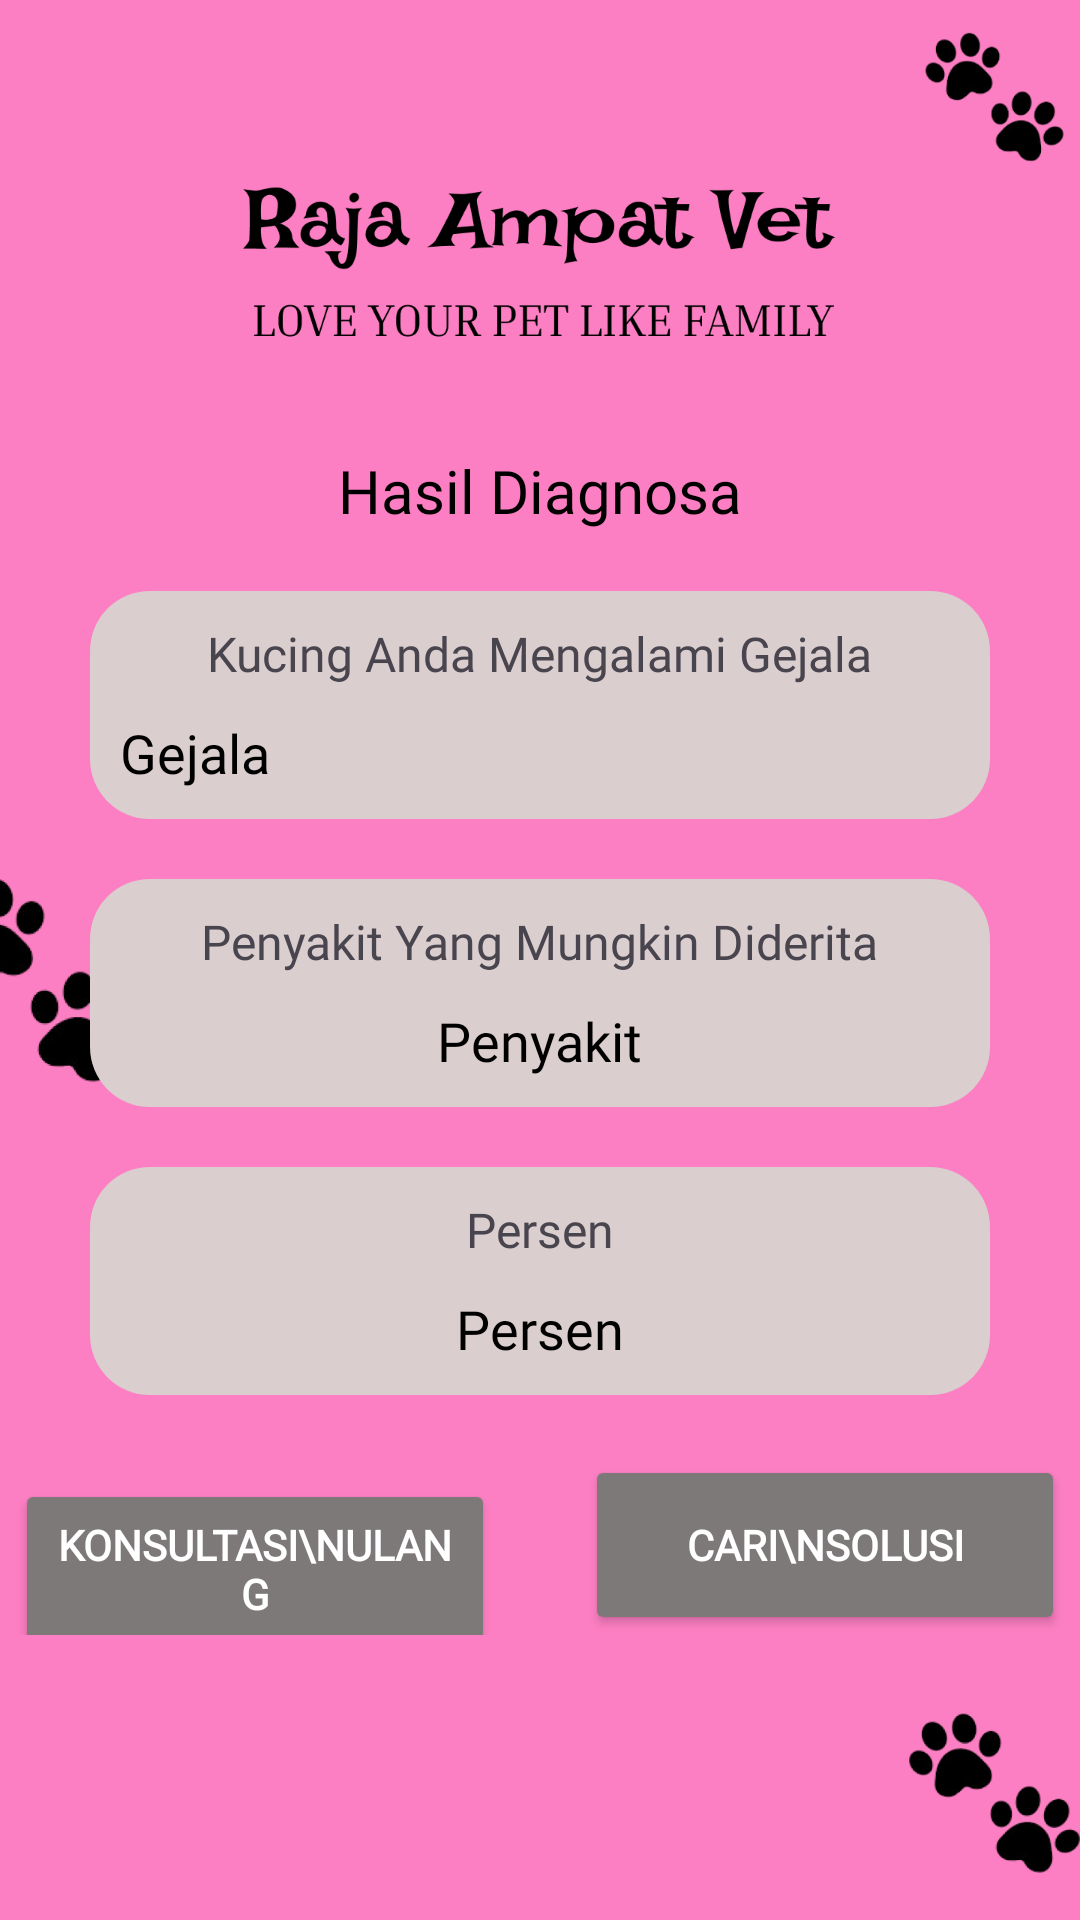

Write the Android layout XML for this screen, with the resource values it uses.
<!-- AndroidManifest.xml: application theme Theme.SistemPakarKucingPersia -->
<!-- res/layout/activity_result.xml -->
<?xml version="1.0" encoding="utf-8"?>
<LinearLayout xmlns:android="http://schemas.android.com/apk/res/android"
    xmlns:tools="http://schemas.android.com/tools"
    android:layout_width="match_parent"
    android:layout_height="wrap_content"
    xmlns:app="http://schemas.android.com/apk/res-auto"
    android:background="@drawable/bgkucingpolos"
    android:orientation="vertical"
    tools:context=".ResultActivity">

    <LinearLayout
        android:layout_width="match_parent"
        android:layout_height="wrap_content"
        android:orientation="vertical">

        <ImageButton
            android:id="@+id/back"
            android:layout_width="40dp"
            android:layout_height="40dp"
            android:background="@drawable/baseline_arrow_back_24"
            android:layout_marginStart="10dp"
            android:layout_marginTop="10dp"
            app:layout_constraintStart_toStartOf="parent"
            app:layout_constraintTop_toTopOf="parent" />

    </LinearLayout>

    <TextView
        android:layout_width="wrap_content"
        android:layout_height="wrap_content"
        android:text="Hasil Diagnosa"
        android:layout_gravity="center"
        android:textColor="@color/black"
        android:layout_marginTop="100dp"
        android:textSize="20sp"
        android:fontFamily="@font/inriaegular"/>

    <ScrollView
        android:layout_width="match_parent"
        android:layout_height="wrap_content"
        android:orientation="vertical"
        android:layout_gravity="center_vertical">

        <LinearLayout
            android:layout_width="match_parent"
            android:layout_height="wrap_content"
            android:orientation="vertical">

            <LinearLayout
                android:layout_width="300dp"
                android:layout_height="wrap_content"
                android:layout_gravity="center"
                android:layout_marginTop="20dp"
                android:orientation="vertical"
                android:background="@drawable/bg_rounded">

                <TextView
                    android:layout_width="wrap_content"
                    android:layout_height="wrap_content"
                    android:text="Kucing Anda Mengalami Gejala"
                    android:layout_gravity="center"
                    android:textSize="16sp"
                    android:layout_marginTop="10dp"
                    android:fontFamily="@font/inriaegular"/>

                <TextView
                    android:id="@+id/textSolker"
                    android:layout_width="wrap_content"
                    android:layout_height="wrap_content"
                    android:layout_marginStart="10dp"
                    android:textColor="@color/black"
                    android:fontFamily="@font/inriaegular"
                    android:layout_margin="10dp"
                    android:text="Gejala"
                    android:textSize="18sp"/>

            </LinearLayout>

            <LinearLayout
                android:layout_width="300dp"
                android:layout_height="wrap_content"
                android:layout_gravity="center"
                android:layout_marginTop="20dp"
                android:orientation="vertical"
                android:background="@drawable/bg_rounded">

                <TextView
                    android:layout_width="wrap_content"
                    android:layout_height="wrap_content"
                    android:text="Penyakit Yang Mungkin Diderita"
                    android:layout_gravity="center"
                    android:layout_marginTop="10dp"
                    android:textSize="16sp"
                    android:fontFamily="@font/inriaegular"/>

                <TextView
                    android:id="@+id/textKerusakan"
                    android:layout_width="wrap_content"
                    android:layout_height="wrap_content"
                    android:layout_gravity="center"
                    android:textColor="@color/black"
                    android:fontFamily="@font/inriaegular"
                    android:layout_marginTop="10dp"
                    android:layout_marginBottom="10dp"
                    android:text="Penyakit"
                    android:textSize="18sp"/>

            </LinearLayout>

            <LinearLayout
                android:layout_width="300dp"
                android:layout_height="wrap_content"
                android:layout_gravity="center"
                android:layout_marginTop="20dp"
                android:orientation="vertical"
                android:background="@drawable/bg_rounded">

                <TextView
                    android:layout_width="wrap_content"
                    android:layout_height="wrap_content"
                    android:text="Persen"
                    android:layout_gravity="center"
                    android:layout_marginTop="10dp"
                    android:textSize="16sp"
                    android:fontFamily="@font/inriaegular"/>

                <TextView
                    android:id="@+id/textFormattedBayes"
                    android:layout_width="wrap_content"
                    android:layout_height="wrap_content"
                    android:layout_gravity="center"
                    android:textColor="@color/black"
                    android:fontFamily="@font/inriaegular"
                    android:layout_marginTop="10dp"
                    android:layout_marginBottom="10dp"
                    android:text="Persen"
                    android:textSize="18sp"/>

            </LinearLayout>

            <LinearLayout
                android:layout_width="350dp"
                android:layout_height="60dp"
                android:layout_margin="20dp"
                android:layout_gravity="center"
                android:orientation="horizontal">
                
                <Button
                    android:id="@+id/ulang"
                    android:layout_width="160dp"
                    android:layout_height="60dp"
                    android:backgroundTint="#7E7979"
                    android:text="Konsultasi\nUlang"
                    android:textColor="@color/white"
                    android:textStyle="bold"
                    android:textSize="14dp"
                    android:fontFamily="@font/inriaegular"/>

                <Space
                    android:layout_width="0dp"
                    android:layout_height="0dp"
                    android:layout_weight="1"/>

                <Button
                    android:id="@+id/cek"
                    android:layout_width="160dp"
                    android:layout_height="60dp"
                    android:backgroundTint="#7E7979"
                    android:text="Cari\nSolusi"
                    android:textColor="@color/white"
                    android:textStyle="bold"
                    android:textSize="14dp"
                    android:fontFamily="@font/inriaegular"/>
                
            </LinearLayout>


        </LinearLayout>


    </ScrollView>


</LinearLayout>
<!-- resources referenced by this layout -->
<resources>
  <color name="black">#FF000000</color>
  <color name="white">#FFFFFFFF</color>
  <!-- drawable bg_rounded (drawable) -->
  <?xml version="1.0" encoding="utf-8"?>
  <shape xmlns:android="http://schemas.android.com/apk/res/android"
      android:shape="rectangle">
      <solid android:color="#DBCECE" />
      <corners
          android:radius="20dp" />
  </shape>
  <!-- drawable bgkucingpolos: png bitmap (drawable, 101796 bytes) -->
  <style name="Theme.SistemPakarKucingPersia" parent="Base.Theme.SistemPakarKucingPersia" />
  <style name="Base.Theme.SistemPakarKucingPersia" parent="Theme.Material3.DayNight.NoActionBar">
          
          
      </style>
</resources>
